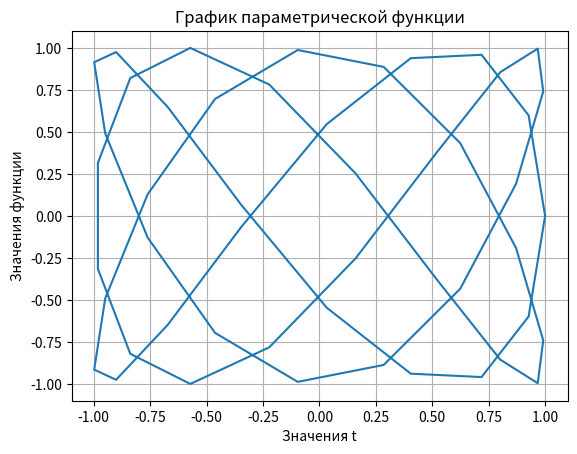

Reproduce this figure in Python.
# Задание 1.3
# Параметрически заданные функции
# Вариант 7
# Функция x:= cos(3t), y:= sin(5t), t:= 0..2pi

import numpy as np
import matplotlib.pyplot as plt


# Определение функции x(t)
def func_x(t):
    return np.cos(3 * t)


# Определение функции y(t)
def func_y(t):
    return np.sin(5 * t)


# Построение графика функции
def plot_func(func_x, func_y, t_min, t_max):
    t = np.linspace(t_min, t_max)
    x = func_x(t)
    y = func_y(t)
    plt.plot(x, y)
    plt.title('График параметрической функции')
    plt.xlabel('Значения t')
    plt.ylabel('Значения функции')
    plt.grid(True)
    plt.show()


# Основная функция программы
if __name__ == '__main__':

    # Построение графика функции
    t_min = 0
    t_max = 2 * np.pi
    plot_func(func_x, func_y, t_min, t_max)
